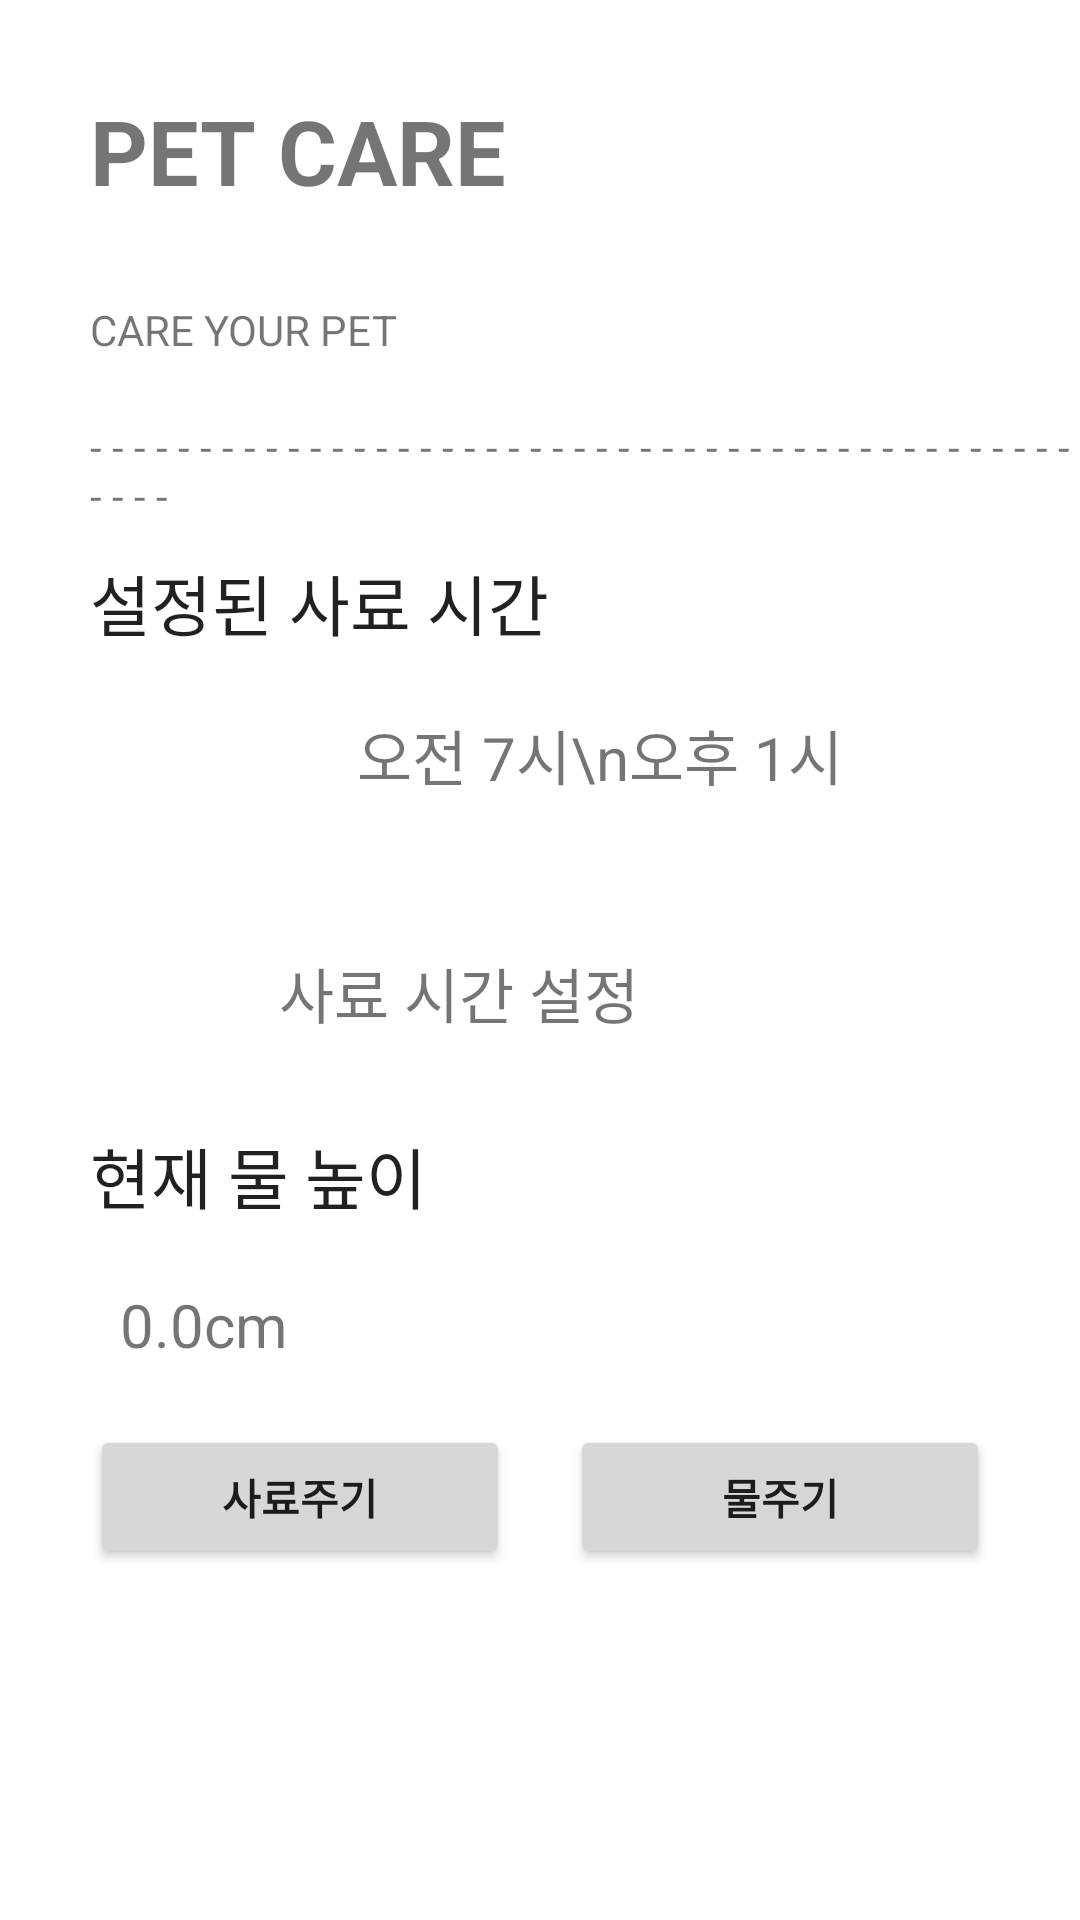

The Android layout XML behind this screen, and the referenced resources:
<!-- AndroidManifest.xml: application theme Theme.Iotweb_app -->
<!-- res/layout/pet.xml -->
<?xml version="1.0" encoding="utf-8"?>
<LinearLayout xmlns:android="http://schemas.android.com/apk/res/android"
    android:orientation="vertical" android:layout_width="match_parent"
    android:layout_height="match_parent">
    <TextView
        android:layout_width="match_parent"
        android:layout_height="wrap_content"
        android:text="PET CARE"
        android:textSize="30sp"
        android:gravity="left"
        android:layout_margin="30dp"
        android:textStyle="bold"/>
    <TextView
        android:layout_width="match_parent"
        android:layout_height="wrap_content"
        android:text="CARE YOUR PET"
        android:gravity="left"
        android:layout_marginLeft="30dp"
        android:layout_marginBottom="20dp"/>
    <TextView
        android:layout_width="wrap_content"
        android:layout_height="wrap_content"
        android:layout_marginLeft="30dp"
        android:text="- - - - - - - - - - - - - - - - - - - - - - - - - - - - - - - - - - - - - - - - - - - - - - - - - " />
    <TextView
        android:layout_width="match_parent"
        android:layout_height="wrap_content"
        android:text="설정된 사료 시간"
        android:layout_marginTop="10dp"
        android:layout_marginLeft="30sp"
        android:layout_marginBottom="20dp"
        android:gravity="start"
        android:textAppearance="@style/TextAppearance.AppCompat.Large"/>
    <TextView
        android:id="@+id/feed_time"
        android:layout_width="match_parent"
        android:layout_height="wrap_content"
        android:layout_marginLeft="30sp"
        android:layout_marginBottom="20dp"
        android:layout_marginStart="40dp"
        android:gravity="center"
        android:text="오전 7시\n오후 1시"
        android:textSize="20dp"/>
    <LinearLayout
        android:layout_width="match_parent"
        android:layout_height="wrap_content"
        android:orientation="horizontal">
        <TextView
            android:layout_width="match_parent"
            android:layout_height="wrap_content"
            android:text="사료 시간 설정"
            android:layout_weight="1"
            android:textSize="20sp"
            android:layout_margin="30dp"
            android:layout_gravity="center"
            android:gravity="center"/>
        <ImageButton
            android:id="@+id/feedtime_settings"
            android:layout_width="wrap_content"
            android:layout_height="match_parent"
            android:src="@drawable/icon_settings"
            android:layout_gravity="right"
            android:layout_marginRight="30dp"
            android:backgroundTint="#FFFFFF"/>
    </LinearLayout>
    <TextView
        android:layout_width="wrap_content"
        android:layout_height="wrap_content"
        android:text="현재 물 높이"
        android:layout_marginLeft="30sp"
        android:layout_marginBottom="20dp"
        android:textAppearance="@style/TextAppearance.AppCompat.Large"/>
    <TextView
        android:id="@+id/waterlevel"
        android:layout_width="wrap_content"
        android:layout_height="wrap_content"
        android:text="0.0cm"
        android:textAlignment="center"
        android:layout_marginLeft="30sp"
        android:layout_marginBottom="20dp"
        android:layout_marginStart="40dp"
        android:textSize="20dp"/>
    <LinearLayout
        android:layout_width="match_parent"
        android:layout_height="wrap_content"
        android:orientation="horizontal"
        >
        <Button
            android:id="@+id/pet_btn1"
            android:layout_width="wrap_content"
            android:layout_height="wrap_content"
            android:text="사료주기"
            android:textStyle="bold"
            android:layout_weight="1"
            android:layout_marginLeft="30dp"
            android:layout_marginRight="10dp"/>
        <Button
            android:id="@+id/pet_btn2"
            android:layout_width="wrap_content"
            android:layout_height="wrap_content"
            android:text="물주기"
            android:textStyle="bold"
            android:layout_weight="1"
            android:layout_marginLeft="10dp"
            android:layout_marginRight="30dp" />

    </LinearLayout>


</LinearLayout>
<!-- resources referenced by this layout -->
<resources>
  <style name="Theme.Iotweb_app" parent="Theme.MaterialComponents.DayNight.DarkActionBar">
          
          <item name="colorPrimary">@color/purple_500</item>
          <item name="colorPrimaryVariant">@color/purple_700</item>
          <item name="colorOnPrimary">@color/white</item>
          
          <item name="colorSecondary">@color/teal_200</item>
          <item name="colorSecondaryVariant">@color/teal_700</item>
          <item name="colorOnSecondary">@color/black</item>
          
          <item name="android:statusBarColor" tools:targetApi="l">?attr/colorPrimaryVariant</item>
          
      </style>
  <!-- not gathered from this repository: default colours our renderer supplied (Android Studio template values) -->
  <color name="purple_500">#FF6200EE</color>
  <color name="purple_700">#FF3700B3</color>
  <color name="teal_200">#FF03DAC5</color>
  <color name="teal_700">#FF018786</color>
  <color name="black">#FF000000</color>
  <color name="white">#FFFFFFFF</color>
</resources>
